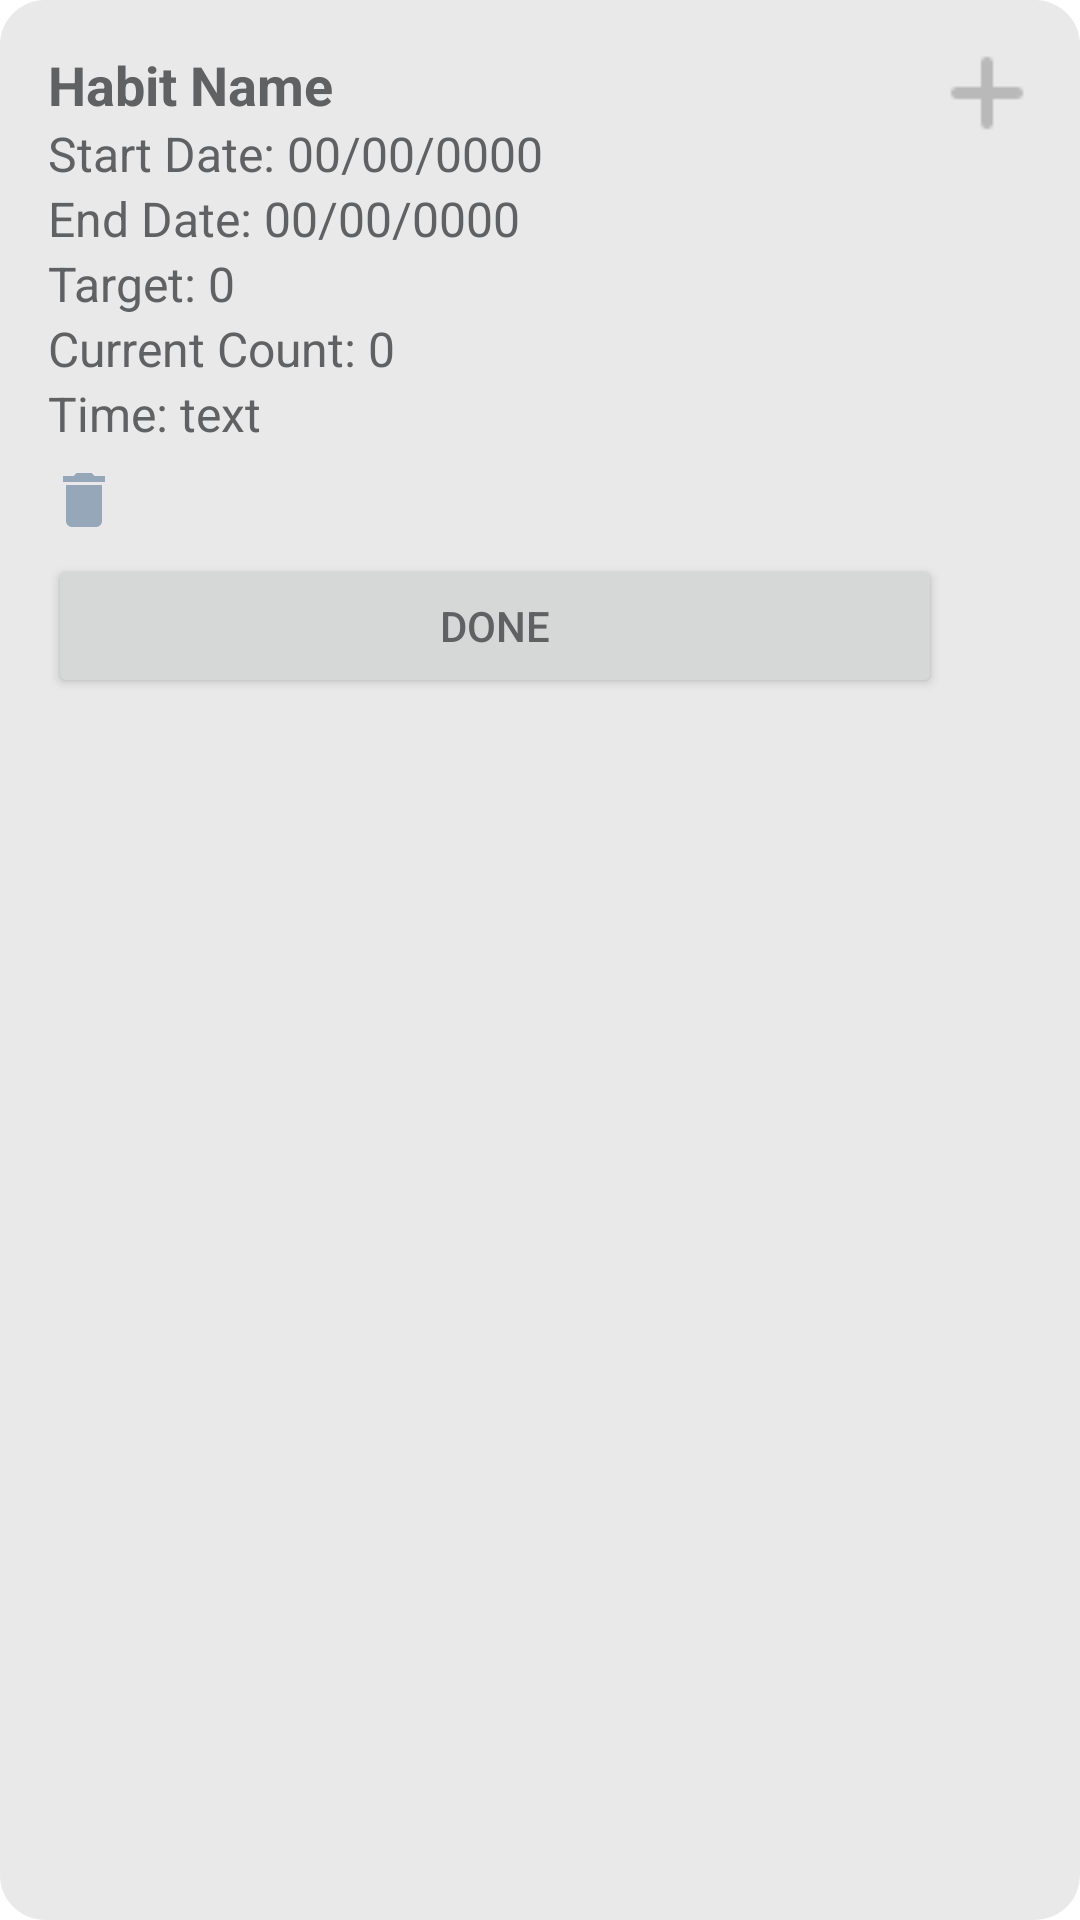

Produce the Android XML layout that renders to this screen, including the resource entries it uses.
<!-- AndroidManifest.xml: application theme AppTheme -->
<!-- res/layout/activity_single_habit.xml -->
<LinearLayout
    android:id="@+id/habitItemContainer"
    xmlns:android="http://schemas.android.com/apk/res/android"
    xmlns:app="http://schemas.android.com/apk/res-auto"
    android:layout_width="match_parent"
    android:layout_height="wrap_content"
    android:orientation="horizontal"
    android:padding="16dp"
    android:background="@drawable/round">

    <LinearLayout
        android:layout_width="0dp"
        android:layout_height="wrap_content"
        android:layout_weight="1"
        android:orientation="vertical">

        <TextView
            android:id="@+id/habitNameTextView"
            android:layout_width="wrap_content"
            android:layout_height="wrap_content"
            android:textSize="18sp"
            android:textStyle="bold"
            android:text="Habit Name"/>

        <TextView
            android:id="@+id/HabitStartDateTextView"
            android:layout_width="wrap_content"
            android:layout_height="wrap_content"
            android:textSize="16sp"
            android:text="Start Date: 00/00/0000"/>

        <TextView
            android:id="@+id/HabitEndtDateTextView"
            android:layout_width="wrap_content"
            android:layout_height="wrap_content"
            android:textSize="16sp"
            android:text="End Date: 00/00/0000"/>

        <TextView
            android:id="@+id/HabitTargetNumber"
            android:layout_width="wrap_content"
            android:layout_height="wrap_content"
            android:textSize="16sp"
            android:text="Target: 0"/>

        <TextView
            android:id="@+id/HabitCurrentCount"
            android:layout_width="wrap_content"
            android:layout_height="wrap_content"
            android:textSize="16sp"
            android:text="Current Count: 0"/>

        <TextView
            android:id="@+id/HabitTimePref"
            android:layout_width="wrap_content"
            android:layout_height="wrap_content"
            android:textSize="16sp"
            android:text="Time: text"/>


        <ImageButton
            android:id="@+id/RemoveHabitBtn"
            android:layout_width="wrap_content"
            android:layout_height="36dp"
            android:onClick="addToOrderClick"
            android:src="@drawable/baseline_delete_24"
            android:background="@android:color/transparent"/>

        <Button
            android:id="@+id/buttonDone"
            android:layout_width="match_parent"
            android:layout_height="wrap_content"
            android:text="Done" />

    </LinearLayout>

    <LinearLayout
        android:layout_width="wrap_content"
        android:layout_height="wrap_content"
        android:orientation="vertical"
        android:gravity="center">

        <ImageButton
            android:id="@+id/imageButtonTargetIncrease"
            android:layout_width="wrap_content"
            android:layout_height="wrap_content"
            android:background="@null"
            app:srcCompat="@drawable/icons8_plus_30" />

        <ImageButton
            android:id="@+id/imageButtonTargetDecrease"
            android:layout_width="30dp"
            android:layout_height="35dp"
            android:background="@null"
            app:srcCompat="@drawable/minus"
            app:tint="@color/nav_grey"/>
    </LinearLayout>


</LinearLayout>
<!-- resources referenced by this layout -->
<resources>
  <color name="nav_grey">#B9B9B9</color>
  <!-- drawable baseline_delete_24 (drawable) -->
  <vector android:height="24dp" android:tint="#95A7B8"
      android:viewportHeight="24" android:viewportWidth="24"
      android:width="24dp" xmlns:android="http://schemas.android.com/apk/res/android">
      <path android:fillColor="@android:color/white" android:pathData="M6,19c0,1.1 0.9,2 2,2h8c1.1,0 2,-0.9 2,-2V7H6v12zM19,4h-3.5l-1,-1h-5l-1,1H5v2h14V4z"/>
  </vector>
  <!-- drawable icons8_plus_30: png bitmap (drawable, 213 bytes) -->
  <!-- drawable round (drawable) -->
  <shape xmlns:android="http://schemas.android.com/apk/res/android">
      <solid android:color="@color/singlHabit"/>
      <corners android:radius="15dp"/>
  </shape>
  <style name="AppTheme" parent="Theme.MaterialComponents.DayNight.DarkActionBar">
          <item name="colorPrimary">@color/colorPrimary</item>
          <item name="colorPrimaryDark">@color/colorPrimaryDark</item>
          <item name="colorAccent">@color/colorAccent</item>
          <item name="android:textColor">@color/TextColor</item>
          <item name="android:textColorPrimary">@color/TextColor</item>
          <item name="android:textColorSecondary">@color/hintText</item>
      </style>
  <color name="singlHabit">#72CFCFCF</color>
  <color name="colorPrimary">#001F3F</color>
  <color name="colorPrimaryDark">#95a7b8</color>
  <color name="colorAccent">#2196F3</color>
  <color name="TextColor">#606163</color>
  <color name="hintText">#95a7b8</color>
</resources>
